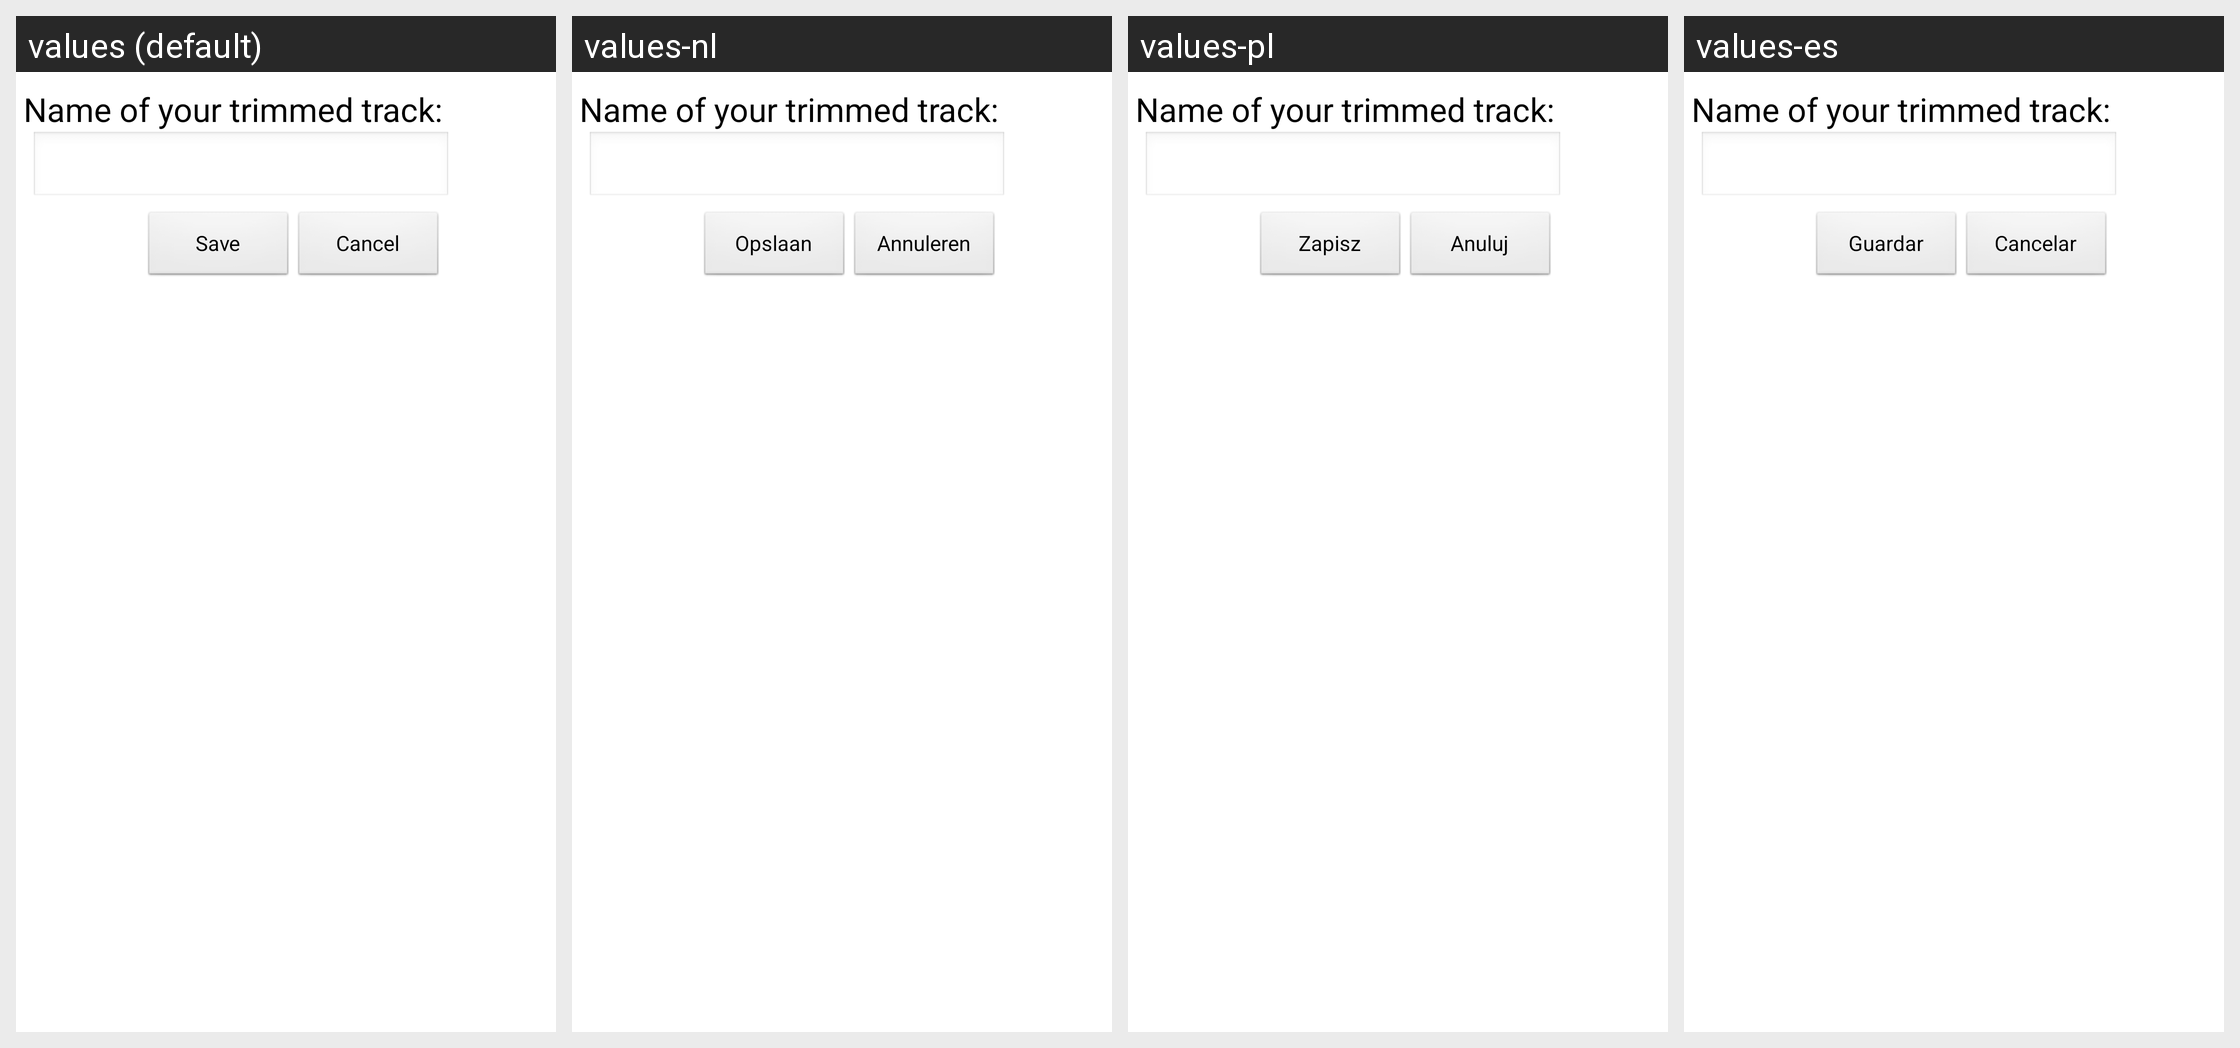

Locale-by-locale string values for the Android screen shown in this grid:
Android screen res/layout/file_save.xml rendered under 4 locales, left to right: values (default), values-nl, values-pl, values-es. Device: Nexus 5 (rendered at 1080×1920; each locale shown at half size, 540×960, under a caption strip naming it); theme AppTheme.
Other locales in the repository, not shown: values-cn, values-de, values-it, values-ru.
Strings drawn on this screen, with the default value and each locale's value (text and hints the layout hard-codes, and strings that could not be matched under every locale, appear in the picture but are not listed):

file_save_button_save
  values: Save
  values-nl: Opslaan
  values-pl: Zapisz
  values-es: Guardar

file_save_button_cancel
  values: Cancel
  values-nl: Annuleren
  values-pl: Anuluj
  values-es: Cancelar
